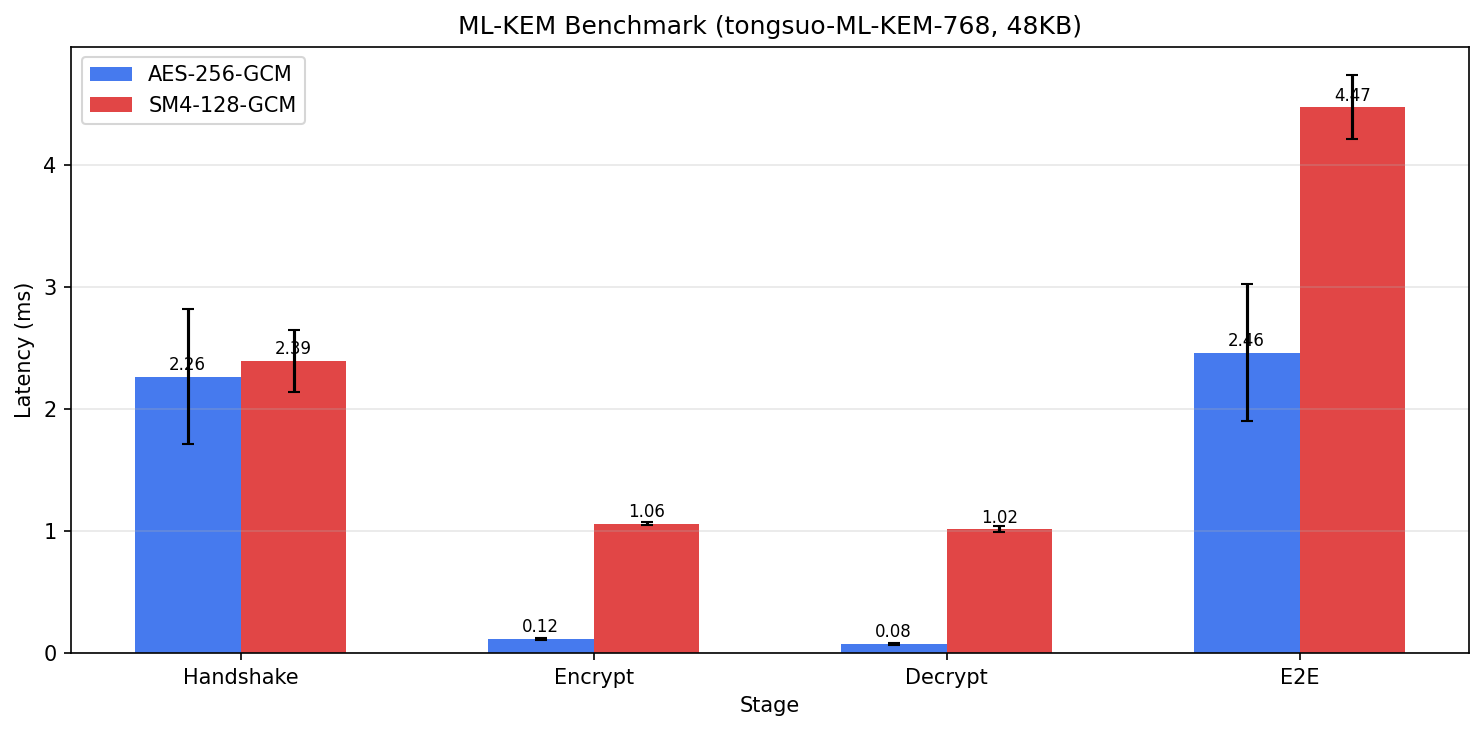

Data behind this chart, as committed beside it:
round, suite, handshake_ms, encrypt_ms, decrypt_ms, e2e_ms
0, AES_256_GCM, 1.347, 0, 0, 1.347
1, AES_256_GCM, 0.9913, 0, 0, 0.9913
2, AES_256_GCM, 0.9598, 0, 0, 0.9598
3, AES_256_GCM, 0.9398, 0, 0, 0.9398
4, AES_256_GCM, 0.9326, 0, 0, 0.9326
5, AES_256_GCM, 0.9434, 0, 0, 0.9434
6, AES_256_GCM, 0.9304, 0, 0, 0.9304
7, AES_256_GCM, 0.9274, 0, 0, 0.9274
8, AES_256_GCM, 0.9355, 0, 0, 0.9355
9, AES_256_GCM, 0.9351, 0, 0, 0.9351
10, AES_256_GCM, 0.928, 0, 0, 0.928
11, AES_256_GCM, 0.958, 0, 0, 0.958
12, AES_256_GCM, 0.9307, 0, 0, 0.9307
13, AES_256_GCM, 0.9657, 0, 0, 0.9657
14, AES_256_GCM, 1.103, 0, 0, 1.103
15, AES_256_GCM, 0.967, 0, 0, 0.967
16, AES_256_GCM, 0.9338, 0, 0, 0.9338
17, AES_256_GCM, 0.9529, 0, 0, 0.9529
18, AES_256_GCM, 0.924, 0, 0, 0.924
19, AES_256_GCM, 0.9423, 0, 0, 0.9423
20, AES_256_GCM, 0.9229, 0, 0, 0.9229
21, AES_256_GCM, 0.9203, 0, 0, 0.9203
22, AES_256_GCM, 0.9267, 0, 0, 0.9267
23, AES_256_GCM, 0.9231, 0, 0, 0.9231
24, AES_256_GCM, 0.9348, 0, 0, 0.9348
25, AES_256_GCM, 0.9171, 0, 0, 0.9171
26, AES_256_GCM, 0.9549, 0, 0, 0.9549
27, AES_256_GCM, 0.9316, 0, 0, 0.9316
28, AES_256_GCM, 0.9663, 0, 0, 0.9663
29, AES_256_GCM, 0.9247, 0, 0, 0.9247
30, AES_256_GCM, 1.593, 0, 0, 1.593
31, AES_256_GCM, 0.9274, 0, 0, 0.9274
32, AES_256_GCM, 0.9591, 0, 0, 0.9591
33, AES_256_GCM, 0.924, 0, 0, 0.924
34, AES_256_GCM, 0.9363, 0, 0, 0.9363
35, AES_256_GCM, 0.9209, 0, 0, 0.9209
36, AES_256_GCM, 0.9257, 0, 0, 0.9257
37, AES_256_GCM, 0.9258, 0, 0, 0.9258
38, AES_256_GCM, 0.9183, 0, 0, 0.9183
39, AES_256_GCM, 0.9552, 0, 0, 0.9552
40, AES_256_GCM, 0.9226, 0, 0, 0.9226
41, AES_256_GCM, 0.9494, 0, 0, 0.9494
42, AES_256_GCM, 0.9235, 0, 0, 0.9235
43, AES_256_GCM, 0.9382, 0, 0, 0.9382
44, AES_256_GCM, 0.9187, 0, 0, 0.9187
45, AES_256_GCM, 0.9153, 0, 0, 0.9153
46, AES_256_GCM, 0.9248, 0, 0, 0.9248
47, AES_256_GCM, 0.9171, 0, 0, 0.9171
48, AES_256_GCM, 1.118, 0, 0, 1.118
49, AES_256_GCM, 0.9281, 0, 0, 0.9281
0, AES_256_GCM, 2.975, 0.1397, 0.1179, 3.236
1, AES_256_GCM, 2.256, 0.1248, 0.07924, 2.462
2, AES_256_GCM, 2.115, 0.1145, 0.07392, 2.305
3, AES_256_GCM, 2.149, 0.1153, 0.07546, 2.341
4, AES_256_GCM, 2.2, 0.1176, 0.07512, 2.394
5, AES_256_GCM, 2.128, 0.1151, 0.0944, 2.339
6, AES_256_GCM, 2.176, 0.1146, 0.07676, 2.369
7, AES_256_GCM, 2.105, 0.1136, 0.08952, 2.31
8, AES_256_GCM, 2.141, 0.115, 0.07322, 2.331
9, AES_256_GCM, 2.127, 0.1355, 0.08598, 2.35
... 140 more rows
